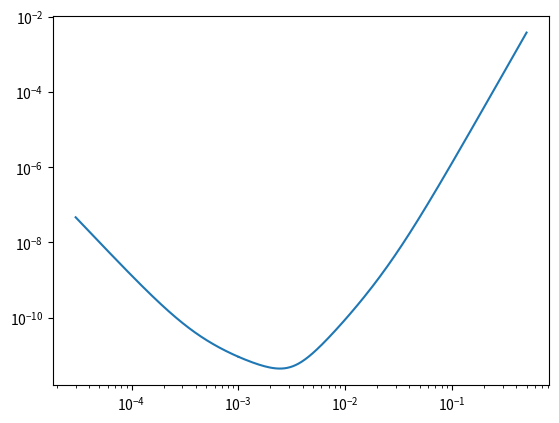

Source code (Python):
"""@package sciencerequirements.py
Implement LISA sensitivity curve from SciRD.

Implement the formula for the LISA sensitivity curve from the Science
Requirements document ESA-L3-EST-SCI-RS-001_LISA_SciRD version 1.0.

Running this module will write 'StochBkg'-style output to stdout.

Authors:
[redacted]
"""
import math
import numpy as np
import matplotlib.pyplot as plt

def Sh(f):
    """Compute strain sensitivity for frequency f."""
    
    return (1.0/2.0)*(20.0/3.0)* \
        (SI(f)/(
            (2.0*math.pi*f)*(2.0*math.pi*f)*(2.0*math.pi*f)*(2.0*math.pi*f))
         + SII(f))*R(f)

def SI(f):
    """Subsidiary formula S_I for strain sensitivity."""
    
    s = 1
    f1 = 0.4e-3
    return 5.76e-48*(1.0/(s*s*s*s))*(1.0 + (f1/f)*(f1/f))

def SII(f):
    """Subsidiary formula S_II for strain sensitivity.

    Actually just a constant."""
    
    return 3.6e-41

def R(f):
    """Subsidiary formula R for strain sensitivity."""
    
    f2 = 25e-3
    return 1.0 + (f/f2)*(f/f2)

def OmSens(f):
    """Convert strain sensitivity to sensitivity in terms of Omega_GW."""

    # Hubble rate - set to 100 km/s/Mpc, thus the
    # left hand side is in terms of the reduced Hubble rate
    # i.e. this returns h^2*OmSens(f).
    H0 = 100.0/3.09e19

    # Standard formula
    return (2.0*math.pi*math.pi/(3.0*H0*H0))*f*f*f*Sh(f)


def main():
    """Print StochBkg-style sensitivity data to stdout.

    The first column is frequency; second is square root of strain
    sensitivity; third is sensitivity in terms of the gravitational
    wave energy density parameter."""
    
#    import matplotlib.pyplot as plt

    f_low = np.arange(0.00003, 0.001, 0.000001)
    f_middle = np.arange(0.001, 0.01, 0.00005)
    f_high = np.arange(0.01, 0.5, 0.001)
    frequencies = np.concatenate((f_low, f_middle, f_high))
    y = np.sqrt(Sh(frequencies))
    z = OmSens(frequencies)
    np.savetxt("ptplot_omega_sens.csv", z, delimiter=',')
    for (mx,my,mz) in zip(frequencies,y,z):
        print("%g %g %g %g" % (mx, my, mz, 0.0))
    

    plt.loglog(frequencies, z)
    plt.show()


if __name__ == '__main__':
    main()